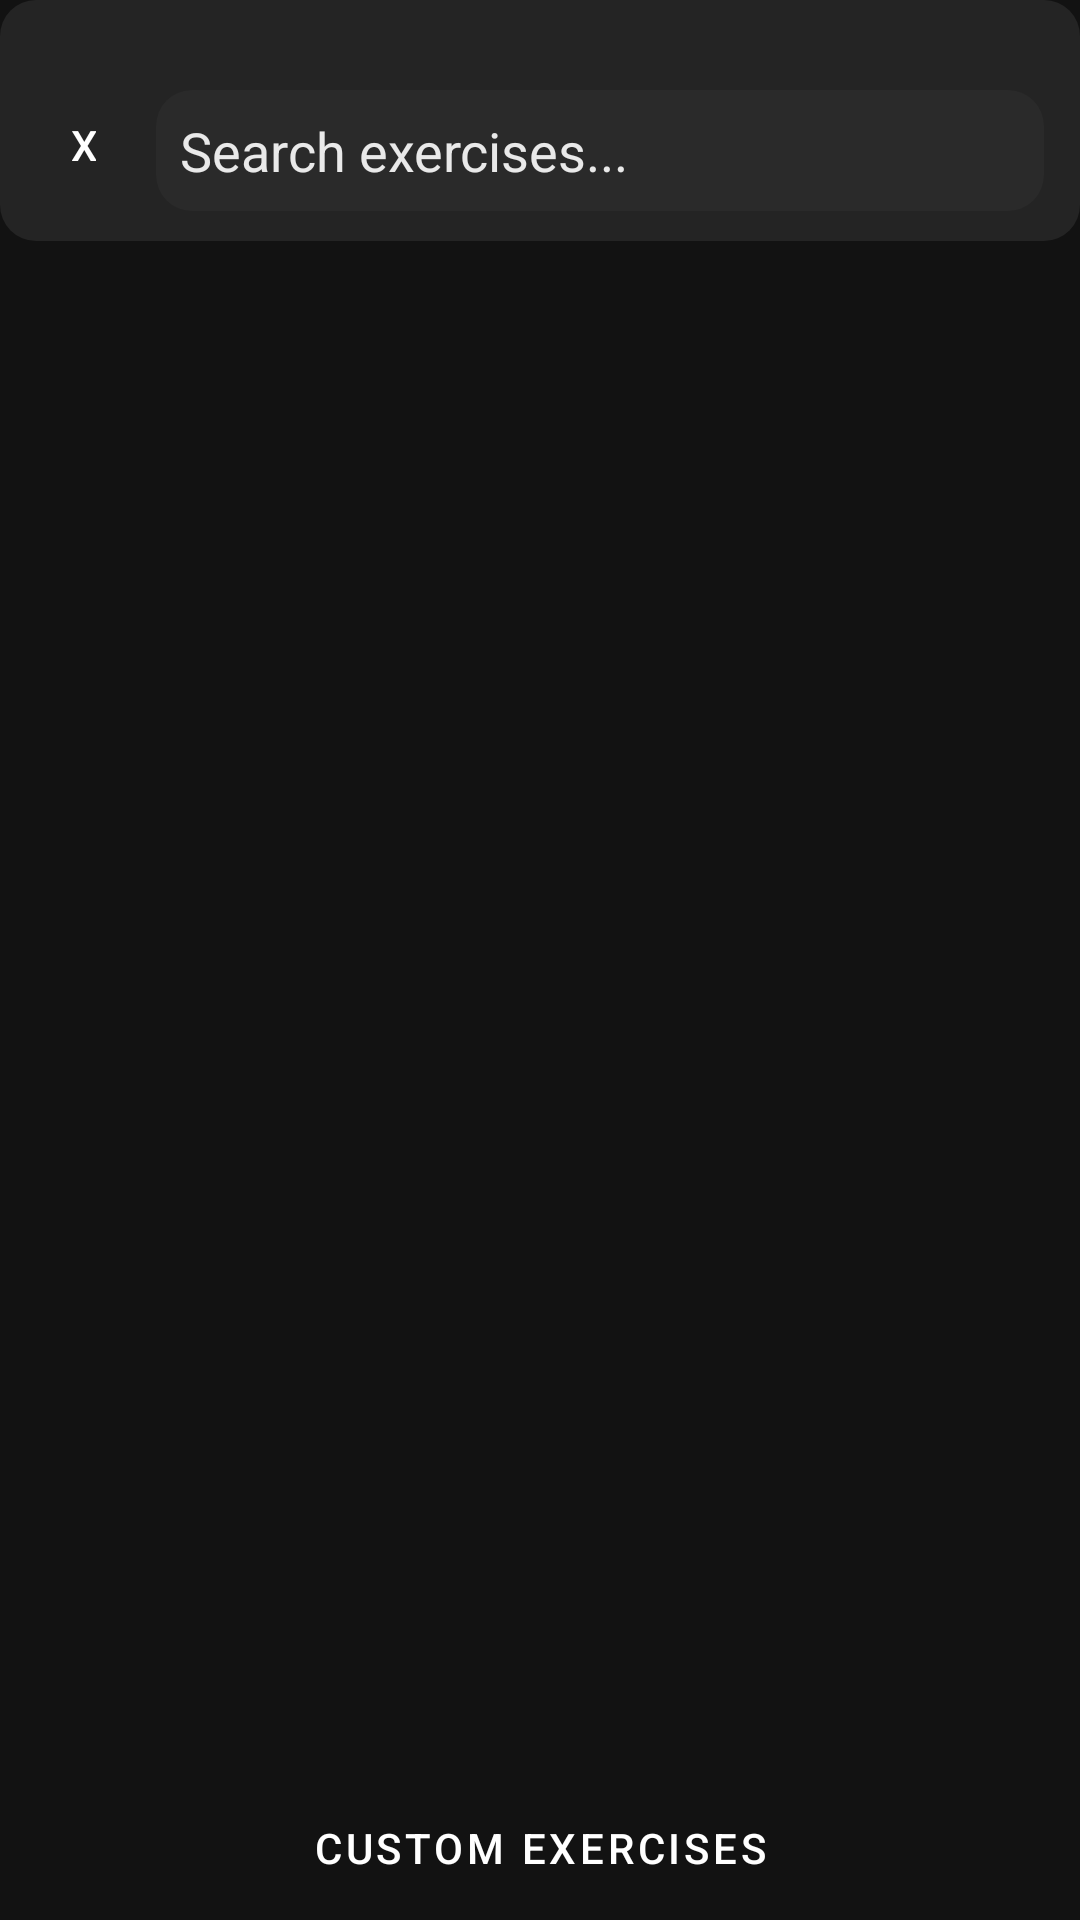

Produce the Android XML layout that renders to this screen, including the resource entries it uses.
<!-- AndroidManifest.xml: application theme Theme.GymLoggingApp -->
<!-- res/layout/fragment_add_exercise.xml -->
<?xml version="1.0" encoding="utf-8"?>
<androidx.constraintlayout.widget.ConstraintLayout xmlns:android="http://schemas.android.com/apk/res/android"
    xmlns:app="http://schemas.android.com/apk/res-auto"
    android:layout_width="match_parent"
    android:layout_height="match_parent"
    android:background="@color/background"
    android:fitsSystemWindows="true">


    <androidx.constraintlayout.widget.ConstraintLayout
        android:id="@+id/layout_search_chip_bar"
        android:layout_width="match_parent"
        android:layout_height="wrap_content"
        android:background="@drawable/search_chip_bar_bg"
        android:paddingLeft="8dp"
        android:paddingTop="26dp"
        android:paddingRight="8dp"
        android:paddingBottom="2dp"
        app:layout_constraintEnd_toEndOf="parent"
        app:layout_constraintStart_toStartOf="parent"
        app:layout_constraintTop_toTopOf="parent">


        <Button
            android:id="@+id/button_cancel"
            style="@style/Widget.MaterialComponents.Button.OutlinedButton"
            android:layout_width="40dp"
            android:layout_height="wrap_content"
            android:text="X"
            android:textColor="@color/mainText"
            app:layout_constraintBottom_toTopOf="@id/scroll_view_filter"
            app:layout_constraintStart_toStartOf="@id/layout_search_chip_bar"
            app:layout_constraintTop_toTopOf="@id/layout_search_chip_bar" />

        <EditText
            android:id="@+id/edit_text_search_bar"
            android:layout_width="0dp"
            android:layout_height="wrap_content"
            android:layout_margin="4dp"
            android:background="@drawable/search_bar_bg"
            android:hint="Search exercises..."
            android:imeOptions="actionSearch"
            android:inputType="text"
            android:padding="8dp"
            android:textColor="@color/lightGray"
            android:textColorHint="@color/lightGray"
            app:layout_constraintBottom_toTopOf="@id/scroll_view_filter"
            app:layout_constraintEnd_toEndOf="@id/layout_search_chip_bar"
            app:layout_constraintStart_toEndOf="@id/button_cancel"
            app:layout_constraintTop_toTopOf="@id/layout_search_chip_bar" />


        <HorizontalScrollView
            android:id="@+id/scroll_view_filter"
            android:layout_width="match_parent"
            android:layout_height="wrap_content"
            android:overScrollMode="never"
            android:paddingLeft="4dp"
            android:paddingRight="4dp"
            android:scrollbars="none"
            app:layout_constraintEnd_toEndOf="parent"
            app:layout_constraintStart_toStartOf="parent"
            app:layout_constraintTop_toBottomOf="@id/edit_text_search_bar">

            <com.google.android.material.chip.ChipGroup
                android:id="@+id/filter_chip_group"
                android:layout_width="wrap_content"
                android:layout_height="wrap_content"
                android:padding="4dp"

                app:chipSpacingHorizontal="6dp"
                app:chipSpacingVertical="4dp"
                app:selectionRequired="true"
                app:singleLine="true"

                app:singleSelection="true" />


        </HorizontalScrollView>


    </androidx.constraintlayout.widget.ConstraintLayout>


    <androidx.recyclerview.widget.RecyclerView
        android:id="@+id/recycler_view_exercises"
        android:layout_width="0dp"
        android:layout_height="0dp"
        android:layout_margin="4dp"
        android:minHeight="200dp"
        android:padding="4dp"
        android:focusable="true"
        android:focusableInTouchMode="true"
        app:layoutManager="androidx.recyclerview.widget.LinearLayoutManager"
        app:layout_constraintBottom_toTopOf="@id/button_custom_exercise"
        app:layout_constraintEnd_toEndOf="parent"
        app:layout_constraintStart_toStartOf="parent"
        app:layout_constraintTop_toBottomOf="@id/layout_search_chip_bar" />


    <Button
        android:id="@+id/button_custom_exercise"
        style="@style/Widget.MaterialComponents.Button.OutlinedButton"
        android:layout_width="wrap_content"
        android:layout_height="wrap_content"
        android:layout_marginTop="12dp"
        android:backgroundTint="@color/bottom_nav_selected"
        android:text="Custom Exercises"
        android:textColor="@color/mainText"
        app:layout_constraintBottom_toBottomOf="parent"
        app:layout_constraintEnd_toEndOf="parent"
        app:layout_constraintStart_toStartOf="parent" />


</androidx.constraintlayout.widget.ConstraintLayout>
<!-- resources referenced by this layout -->
<resources>
  <color name="background">#121212</color>
  <color name="bottom_nav_selected">#FF9800</color>
  <color name="lightGray">#e9e9e9</color>
  <color name="mainText">#FFFFFF</color>
  <!-- drawable search_bar_bg (drawable) -->
  <?xml version="1.0" encoding="utf-8"?>
  <shape xmlns:android="http://schemas.android.com/apk/res/android"
      android:shape="rectangle">
  
      
      <solid android:color="@color/search_bar_background" />
  
      
      <corners android:radius="12dp" />
  
      
      <padding
          android:left="8dp"
          android:top="6dp"
          android:right="8dp"
          android:bottom="6dp"/>
  </shape>
  <!-- drawable search_chip_bar_bg (drawable) -->
  <shape xmlns:android="http://schemas.android.com/apk/res/android"
      android:shape="rectangle">
      <solid android:color="@color/card_background"/>
      <corners android:radius="12dp"/>
  </shape>
  <style name="Theme.GymLoggingApp" parent="Base.Theme.GymLoggingApp" />
  <color name="search_bar_background">#2A2A2A </color>
  <color name="card_background">#242424 </color>
  <style name="Base.Theme.GymLoggingApp" parent="Theme.Material3.DayNight.NoActionBar">
          
          
          <item name="android:windowLayoutInDisplayCutoutMode">shortEdges</item>
  
      </style>
</resources>
